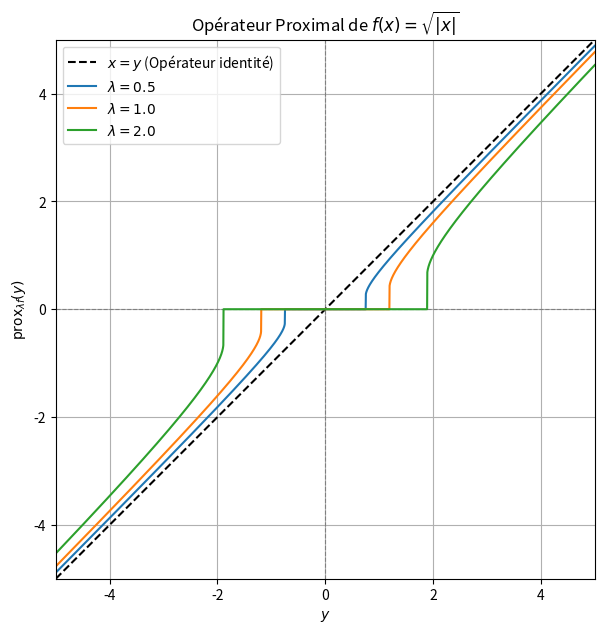

Generate this figure with matplotlib:
import numpy as np
import matplotlib.pyplot as plt
from scipy.optimize import minimize_scalar

def f(x):
    """La fonction f(x) = sqrt(|x|)"""
    return np.sqrt(np.abs(x))

def objective_function(x, y, lambda_val):
    """La fonction à minimiser pour trouver l'opérateur proximal"""
    return f(x) + (1 / (2 * lambda_val)) * (x - y)**2

def prox_sqrt_abs_x(y, lambda_val):
    """Calcule numériquement l'opérateur proximal de sqrt(|x|)"""
    # Utilise minimize_scalar car c'est une fonction d'une seule variable
    # La borne (-100, 100) est une valeur de départ, on pourrait l'ajuster si nécessaire
    # pour des valeurs de y très grandes ou très petites.
    res = minimize_scalar(objective_function, args=(y, lambda_val), bounds=(-200, 200), method='bounded')
    return res.x

# --- Configuration du graphique ---
def plot_proximal_operator(lambda_vals=[0.5, 1.0, 2.0], y_range=(-5, 5), num_points=5000):
    """
    Trace le graphe de l'opérateur proximal pour différentes valeurs de lambda.

    Args:
        lambda_vals (list): Liste des valeurs de lambda à afficher.
        y_range (tuple): Intervalle (min, max) pour l'axe des y (entrée de l'opérateur).
        num_points (int): Nombre de points pour le tracé.
    """
    y_values = np.linspace(y_range[0], y_range[1], num_points)

    plt.figure(figsize=(10, 7))
    plt.axhline(0, color='gray', linewidth=0.8, linestyle='--')
    plt.axvline(0, color='gray', linewidth=0.8, linestyle='--')
    plt.plot(y_values, y_values, 'k--', label='$x=y$ (Opérateur identité)') # Ligne identité

    for lambda_val in lambda_vals:
        prox_values = [prox_sqrt_abs_x(y, lambda_val) for y in y_values]
        plt.plot(y_values, prox_values, label=f'$\\lambda = {lambda_val}$')

    plt.title("Opérateur Proximal de $f(x) = \\sqrt{|x|}$")
    plt.xlabel("$y$")
    plt.ylabel("$\\text{prox}_{\\lambda f}(y)$")
    plt.legend()
    plt.grid(True)
    plt.ylim(y_range[0], y_range[1]) # Assure que l'axe y est aligné avec l'axe x pour une meilleure visualisation
    plt.xlim(y_range[0], y_range[1])
    plt.gca().set_aspect('equal', adjustable='box') # Pour avoir des échelles égales
    plt.show()

# --- Exemples d'utilisation ---

# Pour afficher le graphique avec les valeurs par défaut de lambda
print("Affichage du graphique avec des valeurs de lambda par défaut (0.5, 1.0, 2.0)...")
plot_proximal_operator()

# Pour varier les valeurs de lambda et la fenêtre d'affichage :
# Exemple : lambda=0.1, 0.5, 5.0 et une fenêtre d'affichage plus large
# print("\nAffichage du graphique avec des valeurs de lambda et une fenêtre d'affichage personnalisées...")
# plot_proximal_operator(lambda_vals=[0.1, 0.5, 5.0], y_range=(-10, 10))

# Exemple : une seule valeur de lambda
# print("\nAffichage du graphique avec une seule valeur de lambda personnalisée...")
# plot_proximal_operator(lambda_vals=[0.8], y_range=(-7, 7))
